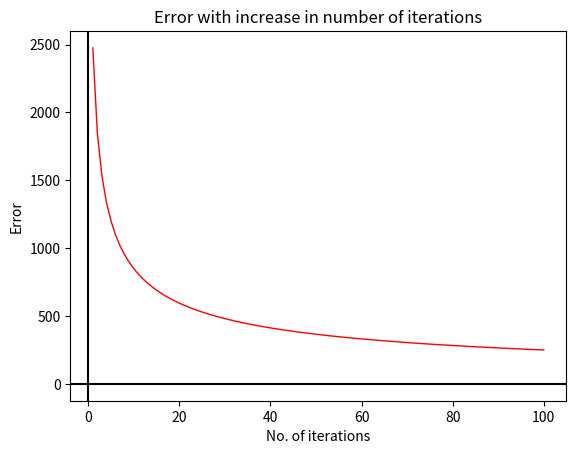
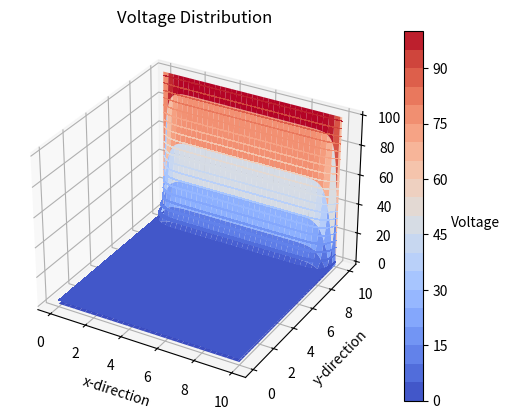

The script that saved these images, in order:
#Solution of Laplace's equation in 2D square plane using Jacobi Method

import numpy as np
import matplotlib.pyplot as plt

#Total no. of grid points
N=101
iteration=100
L=10                        #Length of the 2D surface
#Boundary and Initial conditions at boundaries and top surface of the plane
u=np.zeros((N,N))         
u[N-1,:]=100                #Top surface at 100 V, this is the last row in the matrix since it has the maximum row index which corresponding to top surface in right-handed cartesian coordinate system         		          

E=[]
for _ in range(iteration):
    u0=u.copy()	            #Store old values for error calculation
    
    #updating the array using four nearby points with the old values of the entire matrix
    u[1:-1,1:-1]=0.25*(u[2:,1:-1]+u[:-2,1:-1]+u[1:-1,2:]+u[1:-1,:-2])
			
    err=np.sum(abs(u-u0))
    E.append(err)

#For plotting of the error with iterations
plt.plot(range(1,iteration+1),E,'r-',lw=1)
plt.title('Error with increase in number of iterations')
plt.ylabel('Error')
plt.xlabel('No. of iterations')
plt.axhline(color='black')
plt.axvline(color='black')
plt.show()

#3D plotting
x=np.linspace(0,L,N)
y=np.linspace(0,L,N)
X,Y=np.meshgrid(x,y)
fig=plt.figure()
ax=plt.axes(projection='3d')
ax.plot_surface(X,Y,u,cmap='coolwarm')
ax.set_title("Solution of Laplace's Equation in 2D")
ax.set_xlabel('$X$',fontsize=10,rotation=170)
ax.set_ylabel('$Y$',fontsize=10)
ax.set_zlabel('$Voltage$',fontsize=10,rotation=60)
plt.show()


#Contour plotting and colour mapping
colourMap=plt.cm.coolwarm
colorinterpolation=20
plt.title('Voltage Distribution')
x=np.linspace(0,L,N)
y=np.linspace(0,L,N)
X,Y=np.meshgrid(x, y)
X,Y=np.meshgrid(x,y)
plt.xlabel('x-direction')
plt.ylabel('y-direction')
cf=plt.contourf(X,Y,u,colorinterpolation,cmap=colourMap)
cbar=plt.colorbar(cf)
'''
img=plt.imshow(u,cmap='coolwarm',origin='lower',extent=[0,L,0,L])  #cmap='viridis'
plt.colorbar(img,label='Voltage')
'''
cbar.set_label('Voltage',rotation=0,labelpad=20) 
plt.show()
